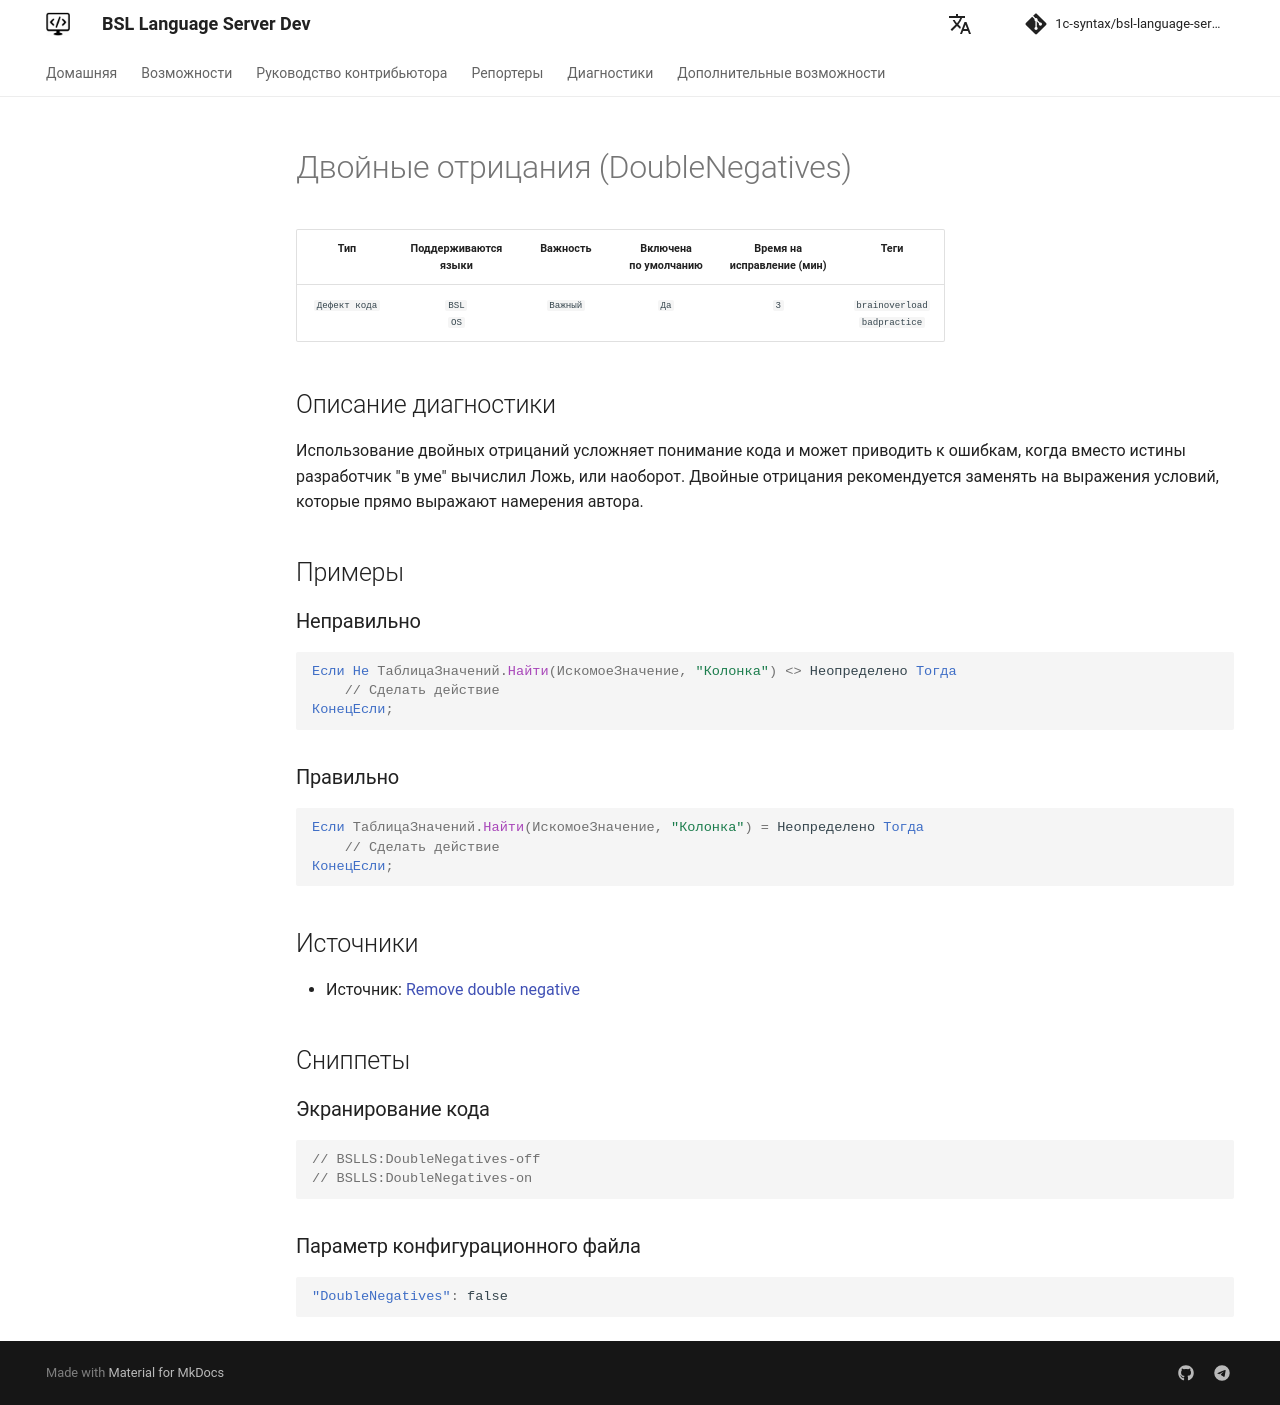

repository: 1c-syntax/bsl-language-server · page: dev/diagnostics/DoubleNegatives/index.html · generator: mkdocs

# Двойные отрицания (DoubleNegatives)

<!-- Блоки выше заполняются автоматически, не трогать -->
## Описание диагностики

Использование двойных отрицаний усложняет понимание кода и может приводить к ошибкам, когда вместо истины разработчик "в уме" вычислил Ложь, или наоборот.
Двойные отрицания рекомендуется заменять на выражения условий, которые прямо выражают намерения автора.

## Примеры

### Неправильно

```bsl
Если Не ТаблицаЗначений.Найти(ИскомоеЗначение, "Колонка") <> Неопределено Тогда
    // Сделать действие
КонецЕсли;
```

### Правильно

```bsl
Если ТаблицаЗначений.Найти(ИскомоеЗначение, "Колонка") = Неопределено Тогда
    // Сделать действие
КонецЕсли;
```

## Источники
<!-- Необходимо указывать ссылки на все источники, из которых почерпнута информация для создания диагностики -->

* Источник: [Remove double negative](https://www.refactoring.com/catalog/removeDoubleNegative.html)
